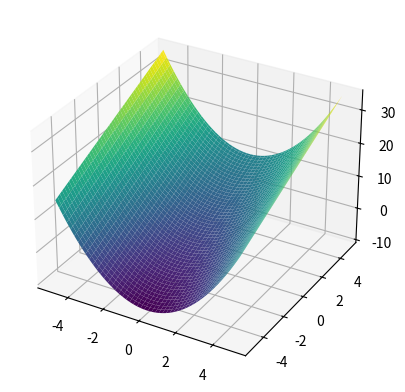

Generate this figure with matplotlib:
import numpy as np
import matplotlib.pyplot as plt
from mpl_toolkits.mplot3d import Axes3D

# Step 1: Define the function f(x, y)
def f(x, y):
    return x**2 + 2*y

# Step 2: Create a grid of x and y values
x = np.linspace(-5, 5, 100)
y = np.linspace(-5, 5, 100)
X, Y = np.meshgrid(x, y)

# Step 3: Compute the corresponding z values using the custom function
Z = f(X, Y)

# Step 4: Plot the surface
fig = plt.figure()
ax = fig.add_subplot(111, projection='3d')
ax.plot_surface(X, Y, Z, cmap='viridis')

# Step 5: Display the plot
plt.show()
